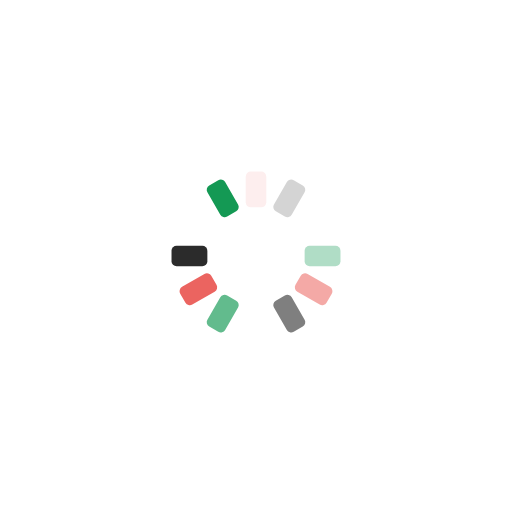
t = 0.00 s
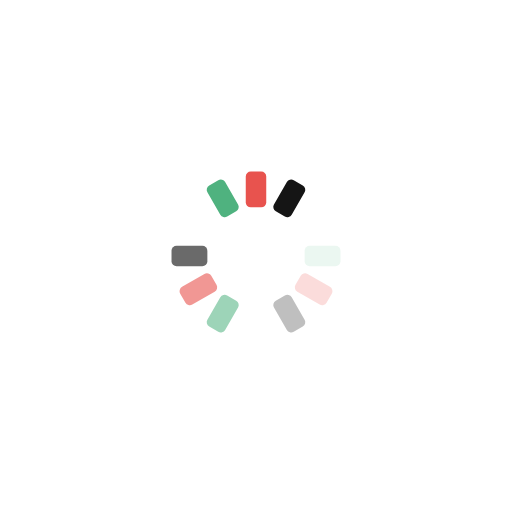
t = 0.78 s
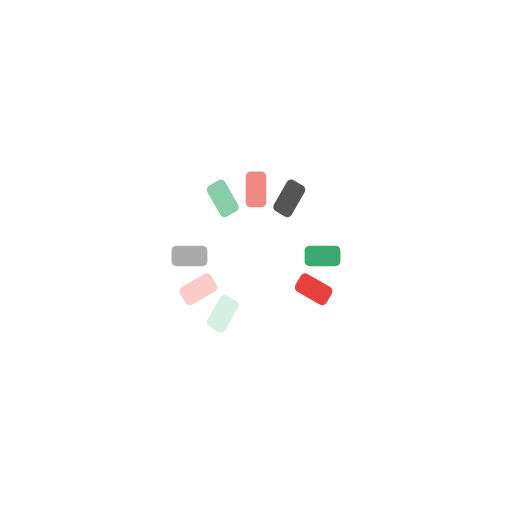
t = 1.56 s
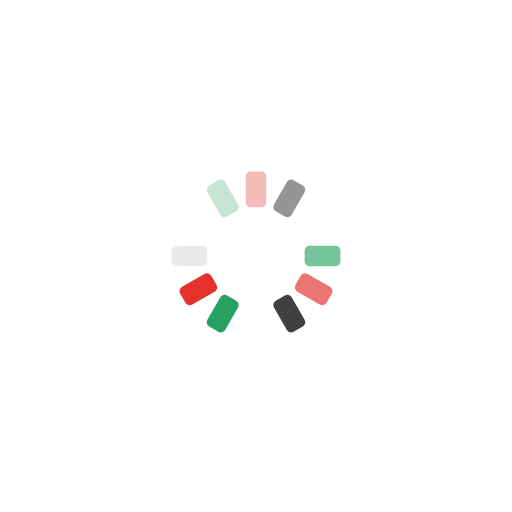
t = 2.34 s

The animated SVG that drew these frames (rendered in a browser with its animation timeline set to each time). Animation: 12 SMIL elements (animate=12); one cycle of 3.12 s, repeats indefinitely.

<svg xmlns="http://www.w3.org/2000/svg" viewBox="0 0 100 100" preserveAspectRatio="xMidYMid" width="214" height="214" style="shape-rendering: auto; display: block; background: transparent;" xmlns:xlink="http://www.w3.org/1999/xlink"><g><g transform="rotate(0 50 50)">
  <rect fill="#e4312b" height="7" width="4" ry="0.98" rx="0.98" y="33.5" x="48">
    <animate repeatCount="indefinite" begin="-2.8645833333333335s" dur="3.125s" keyTimes="0;1" values="1;0" attributeName="opacity"></animate>
  </rect>
</g><g transform="rotate(30 50 50)">
  <rect fill="#000000" height="7" width="4" ry="0.98" rx="0.98" y="33.5" x="48">
    <animate repeatCount="indefinite" begin="-2.604166666666667s" dur="3.125s" keyTimes="0;1" values="1;0" attributeName="opacity"></animate>
  </rect>
</g><g transform="rotate(60 50 50)">
  <rect fill="#ffffff" height="7" width="4" ry="0.98" rx="0.98" y="33.5" x="48">
    <animate repeatCount="indefinite" begin="-2.34375s" dur="3.125s" keyTimes="0;1" values="1;0" attributeName="opacity"></animate>
  </rect>
</g><g transform="rotate(90 50 50)">
  <rect fill="#149954" height="7" width="4" ry="0.98" rx="0.98" y="33.5" x="48">
    <animate repeatCount="indefinite" begin="-2.0833333333333335s" dur="3.125s" keyTimes="0;1" values="1;0" attributeName="opacity"></animate>
  </rect>
</g><g transform="rotate(120 50 50)">
  <rect fill="#e4312b" height="7" width="4" ry="0.98" rx="0.98" y="33.5" x="48">
    <animate repeatCount="indefinite" begin="-1.8229166666666667s" dur="3.125s" keyTimes="0;1" values="1;0" attributeName="opacity"></animate>
  </rect>
</g><g transform="rotate(150 50 50)">
  <rect fill="#000000" height="7" width="4" ry="0.98" rx="0.98" y="33.5" x="48">
    <animate repeatCount="indefinite" begin="-1.5625s" dur="3.125s" keyTimes="0;1" values="1;0" attributeName="opacity"></animate>
  </rect>
</g><g transform="rotate(180 50 50)">
  <rect fill="#ffffff" height="7" width="4" ry="0.98" rx="0.98" y="33.5" x="48">
    <animate repeatCount="indefinite" begin="-1.3020833333333335s" dur="3.125s" keyTimes="0;1" values="1;0" attributeName="opacity"></animate>
  </rect>
</g><g transform="rotate(210 50 50)">
  <rect fill="#149954" height="7" width="4" ry="0.98" rx="0.98" y="33.5" x="48">
    <animate repeatCount="indefinite" begin="-1.0416666666666667s" dur="3.125s" keyTimes="0;1" values="1;0" attributeName="opacity"></animate>
  </rect>
</g><g transform="rotate(240 50 50)">
  <rect fill="#e4312b" height="7" width="4" ry="0.98" rx="0.98" y="33.5" x="48">
    <animate repeatCount="indefinite" begin="-0.78125s" dur="3.125s" keyTimes="0;1" values="1;0" attributeName="opacity"></animate>
  </rect>
</g><g transform="rotate(270 50 50)">
  <rect fill="#000000" height="7" width="4" ry="0.98" rx="0.98" y="33.5" x="48">
    <animate repeatCount="indefinite" begin="-0.5208333333333334s" dur="3.125s" keyTimes="0;1" values="1;0" attributeName="opacity"></animate>
  </rect>
</g><g transform="rotate(300 50 50)">
  <rect fill="#ffffff" height="7" width="4" ry="0.98" rx="0.98" y="33.5" x="48">
    <animate repeatCount="indefinite" begin="-0.2604166666666667s" dur="3.125s" keyTimes="0;1" values="1;0" attributeName="opacity"></animate>
  </rect>
</g><g transform="rotate(330 50 50)">
  <rect fill="#149954" height="7" width="4" ry="0.98" rx="0.98" y="33.5" x="48">
    <animate repeatCount="indefinite" begin="0s" dur="3.125s" keyTimes="0;1" values="1;0" attributeName="opacity"></animate>
  </rect>
</g><g></g></g><!-- [ldio] generated by https://loading.io --></svg>
